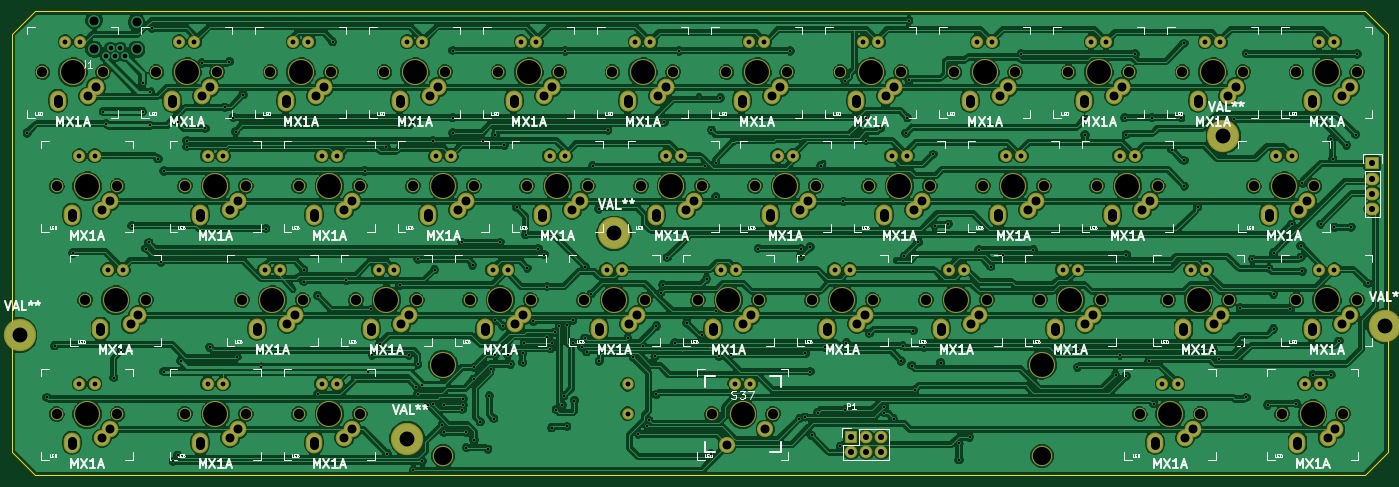
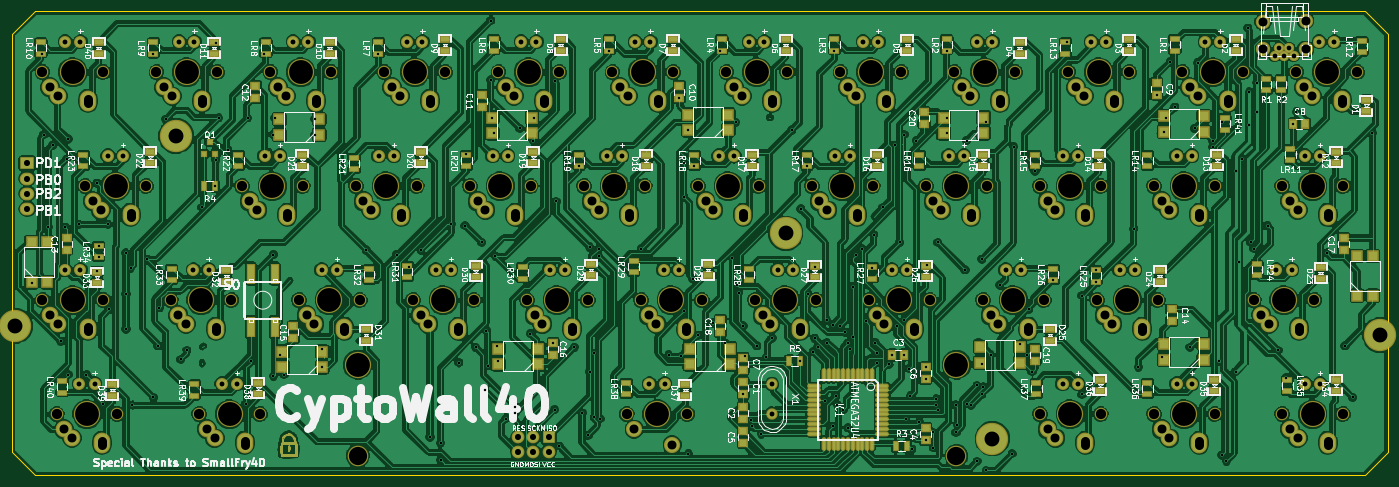
Circuit board: 10 layer files. Board 229.9 x 77.5 mm.
- bottom_copper: keyboard-B.Cu.gbr (848970 bytes)
- bottom_mask: keyboard-B.Mask.gbr (22152 bytes)
- paste: keyboard-B.Paste.gbr (8684 bytes)
- bottom_silk: keyboard-B.SilkS.gbr (162077 bytes)
- outline: keyboard-Edge.Cuts.gbr (842 bytes)
- top_copper: keyboard-F.Cu.gbr (645046 bytes)
- top_mask: keyboard-F.Mask.gbr (10103 bytes)
- paste: keyboard-F.Paste.gbr (267 bytes)
- top_silk: keyboard-F.SilkS.gbr (65486 bytes)
- drill: keyboard.drl (9072 bytes)

=== bottom_copper: keyboard-B.Cu.gbr (848970 bytes, source omitted) ===
=== bottom_mask: keyboard-B.Mask.gbr (22152 bytes, source omitted) ===
=== paste: keyboard-B.Paste.gbr (8684 bytes, source omitted) ===
=== bottom_silk: keyboard-B.SilkS.gbr (162077 bytes, source omitted) ===
=== outline: keyboard-Edge.Cuts.gbr ===
G04 #@! TF.FileFunction,Profile,NP*
%FSLAX46Y46*%
G04 Gerber Fmt 4.6, Leading zero omitted, Abs format (unit mm)*
G04 Created by KiCad (PCBNEW 4.0.1-stable) date 7/2/2016 11:02:37 AM*
%MOMM*%
G01*
G04 APERTURE LIST*
%ADD10C,0.100000*%
%ADD11C,0.150000*%
G04 APERTURE END LIST*
D10*
D11*
X148844000Y-42926000D02*
X153924000Y-42926000D01*
X153924000Y-42926000D02*
X262382000Y-42926000D01*
X137414000Y-42926000D02*
X148844000Y-42926000D01*
X40132000Y-42926000D02*
X137414000Y-42926000D01*
X266192000Y-46736000D02*
X266192000Y-116586000D01*
X36322000Y-116586000D02*
X36322000Y-46736000D01*
X262382000Y-120396000D02*
X40132000Y-120396000D01*
X266192000Y-116586000D02*
X262382000Y-120396000D01*
X266192000Y-46736000D02*
X262382000Y-42926000D01*
X36322000Y-46736000D02*
X40132000Y-42926000D01*
X36322000Y-116586000D02*
X40132000Y-120396000D01*
M02*

=== top_copper: keyboard-F.Cu.gbr (645046 bytes, source omitted) ===
=== top_mask: keyboard-F.Mask.gbr (10103 bytes, source omitted) ===
=== paste: keyboard-F.Paste.gbr ===
G04 #@! TF.FileFunction,Paste,Top*
%FSLAX46Y46*%
G04 Gerber Fmt 4.6, Leading zero omitted, Abs format (unit mm)*
G04 Created by KiCad (PCBNEW 4.0.1-stable) date 7/2/2016 11:02:37 AM*
%MOMM*%
G01*
G04 APERTURE LIST*
%ADD10C,0.100000*%
G04 APERTURE END LIST*
D10*
M02*

=== top_silk: keyboard-F.SilkS.gbr (65486 bytes, source omitted) ===
=== drill: keyboard.drl (9072 bytes, source omitted) ===
